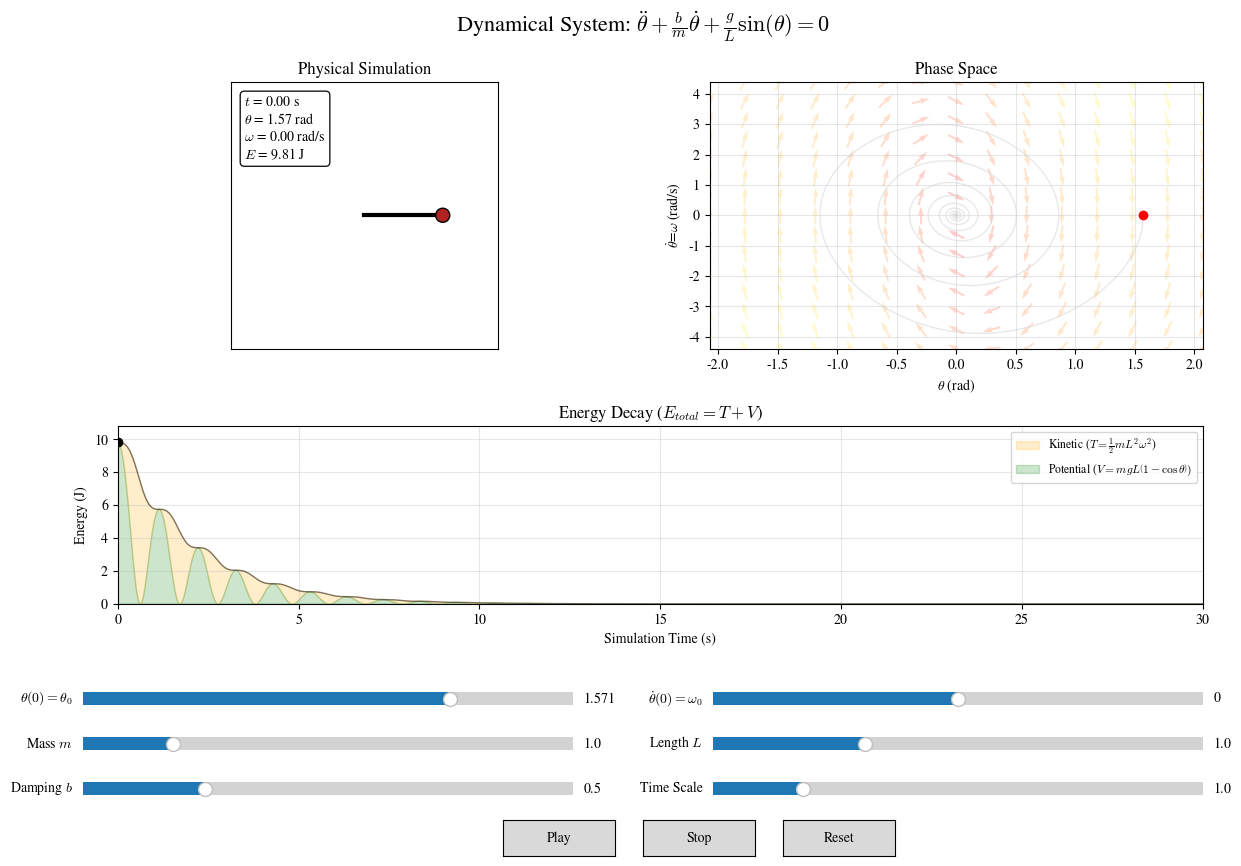

Source code (Python):
import numpy as np
import matplotlib.pyplot as plt
from matplotlib.animation import FuncAnimation
from matplotlib.widgets import Slider, Button
from matplotlib.collections import LineCollection
from matplotlib.patches import Circle
import time

class PendulumSimulation:
    def __init__(self):
        # --- 1. System State & Constants ---
        self.g = 9.81
        # Physics time step (resolution of the solver)
        self.dt_physics = 0.01  
        self.t_max = 120.0  
        self.t = np.arange(0, self.t_max, self.dt_physics)
        
        # Time Management
        self.sim_time_elapsed = 0.0  # Current time in the simulation (seconds)
        self.last_real_time = None   # For calculating delta time
        
        # Initial Parameters
        self.params = {
            'theta0': np.pi / 2,
            'omega0': 0.0,
            'm': 1.0,
            'L': 1.0,
            'b': 0.5,
            'speed': 1.0
        }

        # --- 2. Plot Setup ---
        self.fig = plt.figure(figsize=(14, 9))
        self.fig.suptitle(r"Dynamical System: $\ddot{\theta} + \frac{b}{m}\dot{\theta} + \frac{g}{L}\sin(\theta) = 0$", 
                          fontsize=16, y=0.96)

        gs = self.fig.add_gridspec(2, 2, height_ratios=[1.5, 1], hspace=0.35, bottom=0.30)
        
        # A. Physical Pendulum
        self.ax_pend = self.fig.add_subplot(gs[0, 0])
        self.ax_pend.set_title("Physical Simulation")
        self.ax_pend.set_aspect('equal')
        self.ax_pend.set_xlim(-2.5, 2.5)
        self.ax_pend.set_ylim(-2.5, 2.5)
        self.ax_pend.grid(True, alpha=0.3)
        self.ax_pend.set_xticks([])
        self.ax_pend.set_yticks([])

        # Pendulum Artists
        self.line_rod, = self.ax_pend.plot([], [], '-', lw=3, color='black', zorder=5)
        self.bob_circle = Circle((0, -1), 0.1, fc='firebrick', ec='black', zorder=10)
        self.ax_pend.add_patch(self.bob_circle)
        
        # Trace
        self.trace_len_sec = 1.5 # Show trace for last 1.5 simulation seconds
        self.trace_lc = LineCollection([], cmap='plasma', linewidths=2)
        self.ax_pend.add_collection(self.trace_lc)
        
        # Info Text
        self.info_text = self.ax_pend.text(0.05, 0.95, '', transform=self.ax_pend.transAxes,
                                           verticalalignment='top', 
                                           bbox=dict(boxstyle='round', facecolor='white', alpha=0.9))

        # B. Phase Space
        self.ax_phase = self.fig.add_subplot(gs[0, 1])
        self.ax_phase.set_title("Phase Space")
        self.ax_phase.set_xlabel(r"$\theta$ (rad)")
        self.ax_phase.set_ylabel(r"$\dot{\theta}$=$\omega$ (rad/s)")
        self.ax_phase.grid(True, alpha=0.3)
        
        self.quiver = None 
        self.line_phase_bg, = self.ax_phase.plot([], [], '-', lw=1, color='lightgray', alpha=0.5)
        self.line_phase, = self.ax_phase.plot([], [], '-', lw=1.5, color='royalblue')
        self.point_phase, = self.ax_phase.plot([], [], 'o', color='red', zorder=10)

        # C. Energy Plot
        self.ax_energy = self.fig.add_subplot(gs[1, :])
        self.ax_energy.set_title(r"Energy Decay ($E_{total} = T + V$)")
        self.ax_energy.set_xlabel("Simulation Time (s)")
        self.ax_energy.set_ylabel("Energy (J)")
        self.ax_energy.set_xlim(0, 30.0) # Initial view
        self.ax_energy.grid(True, alpha=0.3)
        
        self.line_energy, = self.ax_energy.plot([], [], '-', lw=1, color='black', alpha=0.5)
        self.point_energy, = self.ax_energy.plot([], [], 'o', color='black', zorder=10)

        # Group moving artists
        self.moving_artists = [
            self.line_rod, self.bob_circle, self.trace_lc, self.info_text,
            self.line_phase, self.point_phase, self.point_energy
        ]
        
        for artist in self.moving_artists:
            artist.set_animated(False)

        # --- 3. Controls ---
        self.create_sliders()
        
        # --- 4. Initialization ---
        self.calculate_physics()
        self.update_static_visuals()
        
        # --- 5. Animation Setup ---
        # Interval is just the refresh rate (how smooth it looks).
        # The physics speed is now handled by time.time() inside animate.
        self.ani = FuncAnimation(self.fig, self.animate, frames=None,
                                 interval=16, blit=True, cache_frame_data=False)
        
        self.reset_animation()

    def create_sliders(self):
        ax_color = 'lightgoldenrodyellow'
        self.sliders = {}
        
        def add_slider(label, key, val_min, val_max, y_pos, x_pos=0.10):
            ax = plt.axes([x_pos, y_pos, 0.35, 0.03], facecolor=ax_color)
            s = Slider(ax, label, val_min, val_max, valinit=self.params[key])
            s.on_changed(lambda v: self.on_param_change(key, v))
            self.sliders[key] = s

        # Row 1
        add_slider(r'$\theta(0)=\theta_0$', 'theta0', -np.pi, np.pi, 0.18, 0.10)
        add_slider(r'$\dot{\theta}(0)=\omega_0$', 'omega0', -10.0, 10.0, 0.18, 0.55)
        # Row 2
        add_slider(r'Mass $m$', 'm', 0.1, 5.0, 0.13, 0.10)
        add_slider(r'Length $L$', 'L', 0.1, 3.0, 0.13, 0.55)
        # Row 3
        add_slider(r'Damping $b$', 'b', 0.0, 2.0, 0.08, 0.10)
        add_slider('Time Scale', 'speed', 0.1, 5.0, 0.08, 0.55)

        self.btn_play = Button(plt.axes([0.40, 0.02, 0.08, 0.04]), 'Play')
        self.btn_stop = Button(plt.axes([0.50, 0.02, 0.08, 0.04]), 'Stop')
        self.btn_reset = Button(plt.axes([0.60, 0.02, 0.08, 0.04]), 'Reset')
        
        self.btn_play.on_clicked(self.play)
        self.btn_stop.on_clicked(self.stop)
        self.btn_reset.on_clicked(self.reset)

    def rk4_integration(self):
        N = len(self.t)
        y = np.zeros((N, 2))
        y[0] = [self.params['theta0'], self.params['omega0']]
        
        curr = y[0]
        dt = self.dt_physics
        b = self.params['b']
        m = self.params['m']
        L = self.params['L']
        g = self.g
        
        def derivs(state):
            th, om = state
            return np.array([om, -(b/m)*om - (g/L)*np.sin(th)])

        for i in range(1, N):
            k1 = derivs(curr)
            k2 = derivs(curr + 0.5*dt*k1)
            k3 = derivs(curr + 0.5*dt*k2)
            k4 = derivs(curr + dt*k3)
            curr = curr + (dt/6.0)*(k1 + 2*k2 + 2*k3 + k4)
            y[i] = curr
        return y

    def calculate_physics(self):
        self.y = self.rk4_integration()
        self.theta_arr = self.y[:, 0]
        self.omega_arr = self.y[:, 1]
        
        L = self.params['L']
        self.bob_x = L * np.sin(self.theta_arr)
        self.bob_y = -L * np.cos(self.theta_arr)
        
        m = self.params['m']
        g = self.g
        self.KE = 0.5 * m * (L * self.omega_arr)**2
        self.PE = m * g * L * (1 - np.cos(self.theta_arr))
        self.E_total = self.KE + self.PE

    def update_static_visuals(self):
        L = self.params['L']
        limit = L * 1.2 + 0.5
        self.ax_pend.set_xlim(-limit, limit)
        self.ax_pend.set_ylim(-limit, limit)
        self.bob_circle.radius = 0.05 + 0.04 * self.params['m']

        max_th = np.max(np.abs(self.theta_arr)) + 0.5
        max_om = np.max(np.abs(self.omega_arr)) + 0.5
        self.ax_phase.set_xlim(-max_th, max_th)
        self.ax_phase.set_ylim(-max_om, max_om)
        
        self.line_phase_bg.set_data(self.theta_arr, self.omega_arr)
        self.update_quiver(max_th, max_om)

        max_E = np.max(self.E_total)
        self.ax_energy.set_ylim(0, max_E * 1.1 if max_E > 1e-5 else 1.0)
        
        # Redraw static fills
        for collection in list(self.ax_energy.collections):
            collection.remove()
        
        # 1. Fill Kinetic (Gap between Total and PE)
        self.ax_energy.fill_between(self.t, self.PE, self.E_total, 
                                    color='orange', alpha=0.2, label=r'Kinetic ($T=\frac{1}{2}m{L}^2{\omega}^2$)')
        # 2. Fill Potential (Gap between 0 and PE)
        self.ax_energy.fill_between(self.t, 0, self.PE, 
                                    color='green', alpha=0.2, label=r'Potential ($V=mgL\left(1-\cos{\theta}\right))$')
        
        # Update line data
        self.line_energy.set_data(self.t, self.E_total)
        
        # Add Legend (with fixed location so it doesn't jump)
        self.ax_energy.legend(loc='upper right', fontsize='small', framealpha=0.8)

    def reset_animation(self):
        self.ani.event_source.stop()
        self.sim_time_elapsed = 0.0
        self.last_real_time = None
        
        # Find index 0
        self.update_artists_at_time(0.0)
        
        # Adjust Energy Plot Window to start
        self.ax_energy.set_xlim(0, 30.0)

        for artist in self.moving_artists:
            artist.set_animated(False)
        self.fig.canvas.draw() 

    def update_quiver(self, x_lim, y_lim):
        if self.quiver: self.quiver.remove()
        grid_res = 15
        T, O = np.meshgrid(np.linspace(-x_lim, x_lim, grid_res),
                           np.linspace(-y_lim, y_lim, grid_res))
        b = self.params['b']
        m = self.params['m']
        L = self.params['L']
        g = self.g
        dT = O
        dO = -(b/m)*O - (g/L)*np.sin(T)
        M = np.hypot(dT, dO)
        M[M==0] = 1
        self.quiver = self.ax_phase.quiver(T, O, dT/M, dO/M, M, 
                                           pivot='mid', cmap='autumn', alpha=0.2, zorder=1)

    def on_param_change(self, key, val):
        self.params[key] = val
        if key == 'speed':
            # Just reset the clock anchor, don't reset sim time to 0
            self.last_real_time = time.time()
        else:
            self.calculate_physics()
            self.update_static_visuals()
            self.reset_animation()

    def play(self, event):
        for artist in self.moving_artists:
            artist.set_animated(True)
        self.fig.canvas.draw()
        
        # Start the clock
        self.last_real_time = time.time()
        self.ani.event_source.start()

    def stop(self, event):
        self.ani.event_source.stop()
        self.last_real_time = None # Stop clock

    def reset(self, event):
        self.reset_animation()

    def update_info_text(self, idx, t_val):
        txt = (fr"$t$ = {t_val:.2f} s"
               "\n"
               fr"$\theta$ = {self.theta_arr[idx]:.2f} rad"
               "\n"
               fr"$\omega$ = {self.omega_arr[idx]:.2f} rad/s"
               "\n"
               fr"$E$ = {self.E_total[idx]:.2f} J")
        self.info_text.set_text(txt)

    def update_artists_at_time(self, t_current):
        # Convert time to index
        idx = int(t_current / self.dt_physics)
        
        # Bounds check
        if idx >= len(self.t):
            idx = len(self.t) - 1
            self.stop(None) # Stop if end reached

        # Update Pendulum
        x, y = self.bob_x[idx], self.bob_y[idx]
        self.line_rod.set_data([0, x], [0, y])
        self.bob_circle.center = (x, y)
        
        # Update Trace
        trace_idx_len = int(self.trace_len_sec / self.dt_physics)
        start = max(0, idx - trace_idx_len)
        pts = np.array([self.bob_x[start:idx+1], self.bob_y[start:idx+1]]).T.reshape(-1, 1, 2)
        if len(pts) > 1:
            segs = np.concatenate([pts[:-1], pts[1:]], axis=1)
            self.trace_lc.set_segments(segs)
            n = len(segs)
            colors = plt.cm.plasma(np.linspace(0, 1, n))
            colors[:, 3] = np.linspace(0, 0.8, n)
            self.trace_lc.set_color(colors)
        else:
            self.trace_lc.set_segments([])
        
        # Update Phase
        self.line_phase.set_data(self.theta_arr[:idx], self.omega_arr[:idx])
        self.point_phase.set_data([self.theta_arr[idx]], [self.omega_arr[idx]])
        
        # Update Energy Point
        self.point_energy.set_data([self.t[idx]], [self.E_total[idx]])
        
        # --- FIXED: Scrolling Logic for Blit ---
        current_xlim = self.ax_energy.get_xlim()
        # If the point goes past the right edge
        if self.t[idx] >= current_xlim[1]:
            # Shift the window by 30 seconds
            new_min = current_xlim[1]
            new_max = current_xlim[1] + 30.0
            self.ax_energy.set_xlim(new_min, new_max)
            
            # CRITICAL FOR BLIT: 
            # Because the axis limits changed, the "background" (ticks, grid) 
            # is now wrong. We MUST force a full redraw so the blitter captures 
            # the new background.
            self.fig.canvas.draw()
            
        self.update_info_text(idx, self.t[idx])

    def animate(self, frame):
        # 1. Get Real Time Delta
        now = time.time()
        if self.last_real_time is None:
            self.last_real_time = now
        
        dt_real = now - self.last_real_time
        self.last_real_time = now
        
        # 2. Add to Sim Time (Sim Time = Real Time * Scale)
        self.sim_time_elapsed += dt_real * self.params['speed']
        
        # 3. Update Visuals based on new Sim Time
        self.update_artists_at_time(self.sim_time_elapsed)

        return self.moving_artists

if __name__ == "__main__":
    # 1. Force Matplotlib to use the Computer Modern font set
    plt.rcParams['mathtext.fontset'] = 'cm' 
    plt.rcParams['font.family'] = 'STIXGeneral'
    sim = PendulumSimulation()
    plt.show()